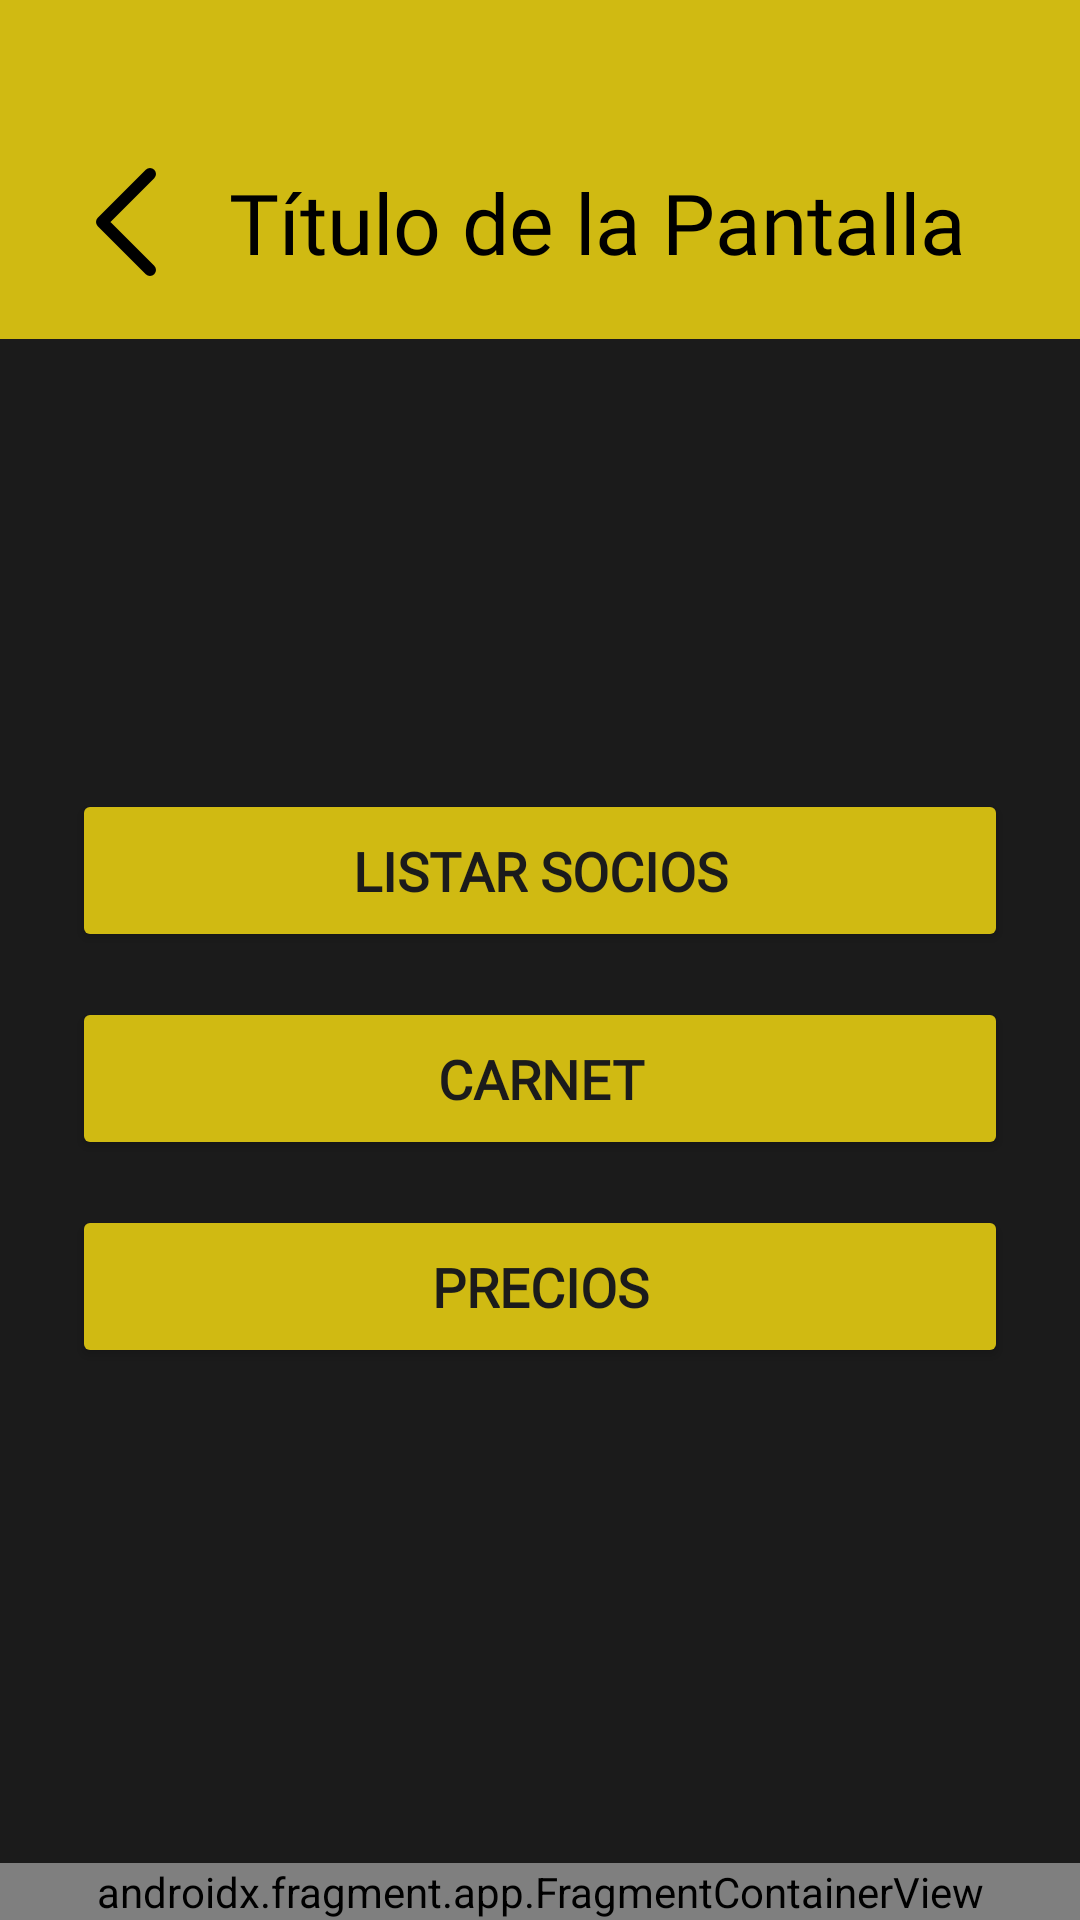

Layout XML and referenced resources for this Android screen:
<!-- AndroidManifest.xml: application theme Theme.ClubDeportivo -->
<!-- res/layout/activity_consultas.xml -->
<androidx.constraintlayout.widget.ConstraintLayout xmlns:android="http://schemas.android.com/apk/res/android"
    xmlns:app="http://schemas.android.com/apk/res-auto"
    xmlns:tools="http://schemas.android.com/tools"
    android:layout_width="match_parent"
    android:layout_height="match_parent"
    android:background="#1B1B1B">

    <include
        android:id="@+id/barraSuperior"
        layout="@layout/fragment_barra_superior"
        app:layout_constraintEnd_toEndOf="parent"
        app:layout_constraintStart_toStartOf="parent"
        app:layout_constraintTop_toTopOf="parent" />

    <androidx.core.widget.NestedScrollView
        android:layout_width="match_parent"
        android:layout_height="0dp"
        android:fillViewport="true"
        app:layout_constraintBottom_toTopOf="@+id/barraInferiorFragment"
        app:layout_constraintTop_toBottomOf="@id/barraSuperior">

        <androidx.constraintlayout.widget.ConstraintLayout
            android:layout_width="match_parent"
            android:layout_height="wrap_content">

            <LinearLayout
                android:id="@+id/linearContenido"
                android:layout_width="0dp"
                android:layout_height="wrap_content"
                android:gravity="center"
                android:orientation="vertical"
                android:padding="24dp"
                app:layout_constraintBottom_toBottomOf="parent"
                app:layout_constraintEnd_toEndOf="parent"
                app:layout_constraintStart_toStartOf="parent"
                app:layout_constraintTop_toTopOf="parent">

                <Button
                    android:id="@+id/btnListarSocios"
                    style="@style/BotonAmarilloConsultas"
                    android:layout_marginBottom="15dp"
                    android:paddingVertical="15dp"
                    android:text="LISTAR SOCIOS"
                    />

                <Button
                    android:id="@+id/btnCarnet"
                    style="@style/BotonAmarilloConsultas"
                    android:layout_marginBottom="15dp"
                    android:paddingVertical="15dp"
                    android:text="CARNET"  />

                <Button
                    android:id="@+id/btnPrecios"
                    style="@style/BotonAmarilloConsultas"
                    android:layout_marginBottom="15dp"
                    android:paddingVertical="15dp"
                    android:text="PRECIOS"  />
            </LinearLayout>

        </androidx.constraintlayout.widget.ConstraintLayout>
    </androidx.core.widget.NestedScrollView>

    <androidx.fragment.app.FragmentContainerView
        android:id="@+id/barraInferiorFragment"
        android:name="com.deportes.clubdeportivo.BarraInferiorFragment"
        android:layout_width="0dp"
        android:layout_height="wrap_content"
        app:layout_constraintBottom_toBottomOf="parent"
        app:layout_constraintEnd_toEndOf="parent"
        app:layout_constraintStart_toStartOf="parent" />
</androidx.constraintlayout.widget.ConstraintLayout>
<!-- res/layout/fragment_barra_superior.xml (included above) -->
<?xml version="1.0" encoding="utf-8"?>
<androidx.appcompat.widget.Toolbar xmlns:android="http://schemas.android.com/apk/res/android"
    xmlns:app="http://schemas.android.com/apk/res-auto"
    android:id="@+id/toolbar"
    android:layout_width="match_parent"
    android:layout_height="wrap_content"
    android:background="@color/amarillo_club_deportivo">

    <LinearLayout
        android:layout_width="match_parent"
        android:layout_height="match_parent"
        android:gravity="center_vertical"
        android:orientation="horizontal"
        android:paddingBottom="5dp"
        android:paddingTop="40dp">

        <ImageView
            android:id="@+id/buttonBack"
            android:layout_width="wrap_content"
            android:layout_height="wrap_content"
            android:clickable="true"
            android:focusable="true"
            android:padding="16dp"
            android:src="@drawable/btn_atras"
            app:tint="@color/black" />

        <TextView
            android:id="@+id/textViewTitle"
            android:layout_width="match_parent"
            android:layout_height="wrap_content"
            android:fontFamily="@font/inter_medium"
            android:gravity="center_horizontal"
            android:layout_marginEnd="30dp"
            android:text="Título de la Pantalla"
            android:textColor="@color/black"
            android:textSize="28sp" />

    </LinearLayout>

</androidx.appcompat.widget.Toolbar>
<!-- resources referenced by this layout -->
<resources>
  <color name="amarillo_club_deportivo">#D0BA12</color>
  <color name="black">#FF000000</color>
  <!-- drawable btn_atras (drawable) -->
  <vector xmlns:android="http://schemas.android.com/apk/res/android"
      android:width="20dp"
      android:height="36dp"
      android:viewportWidth="20"
      android:viewportHeight="36">
    <path
        android:pathData="M18,34L2,18L18,2"
        android:strokeLineJoin="round"
        android:strokeWidth="4"
        android:fillColor="#00000000"
        android:strokeColor="#1B1B1B"
        android:strokeLineCap="round"/>
  </vector>
  <style name="BotonAmarilloConsultas">
          <item name="android:layout_width">match_parent</item>
          <item name="android:layout_height">wrap_content</item>
          <item name="android:backgroundTint">#D0BA12</item>
          <item name="android:textColor">#1B1B1B</item>
          <item name="android:textStyle">bold</item>
          <item name="android:textSize">18sp</item>
          <item name="android:fontFamily">@font/inter_regular</item>
      </style>
  <style name="Theme.ClubDeportivo" parent="Theme.MaterialComponents.DayNight.NoActionBar">
          
          <item name="colorPrimary">@color/purple_500</item>
          <item name="colorPrimaryVariant">@color/purple_700</item>
          <item name="colorOnPrimary">@color/white</item>
          <item name="colorSecondary">@color/teal_200</item>
  
          
          <item name="android:windowBackground">@color/black</item>
      </style>
  <color name="purple_500">#FF6200EE</color>
  <color name="purple_700">#FF3700B3</color>
  <color name="white">#FFFFFFFF</color>
  <color name="teal_200">#FF03DAC5</color>
</resources>
